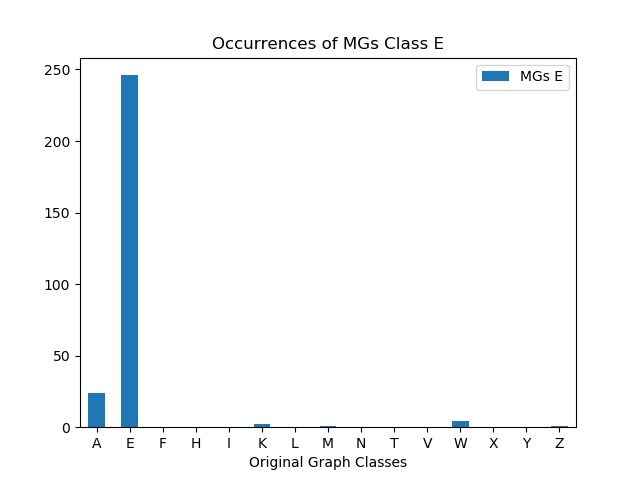

Data behind this chart, as committed beside it:
, MGs E
A, 24
E, 246
F, 0
H, 0
I, 0
K, 2
L, 0
M, 1
N, 0
T, 0
V, 0
W, 4
X, 0
Y, 0
Z, 1
